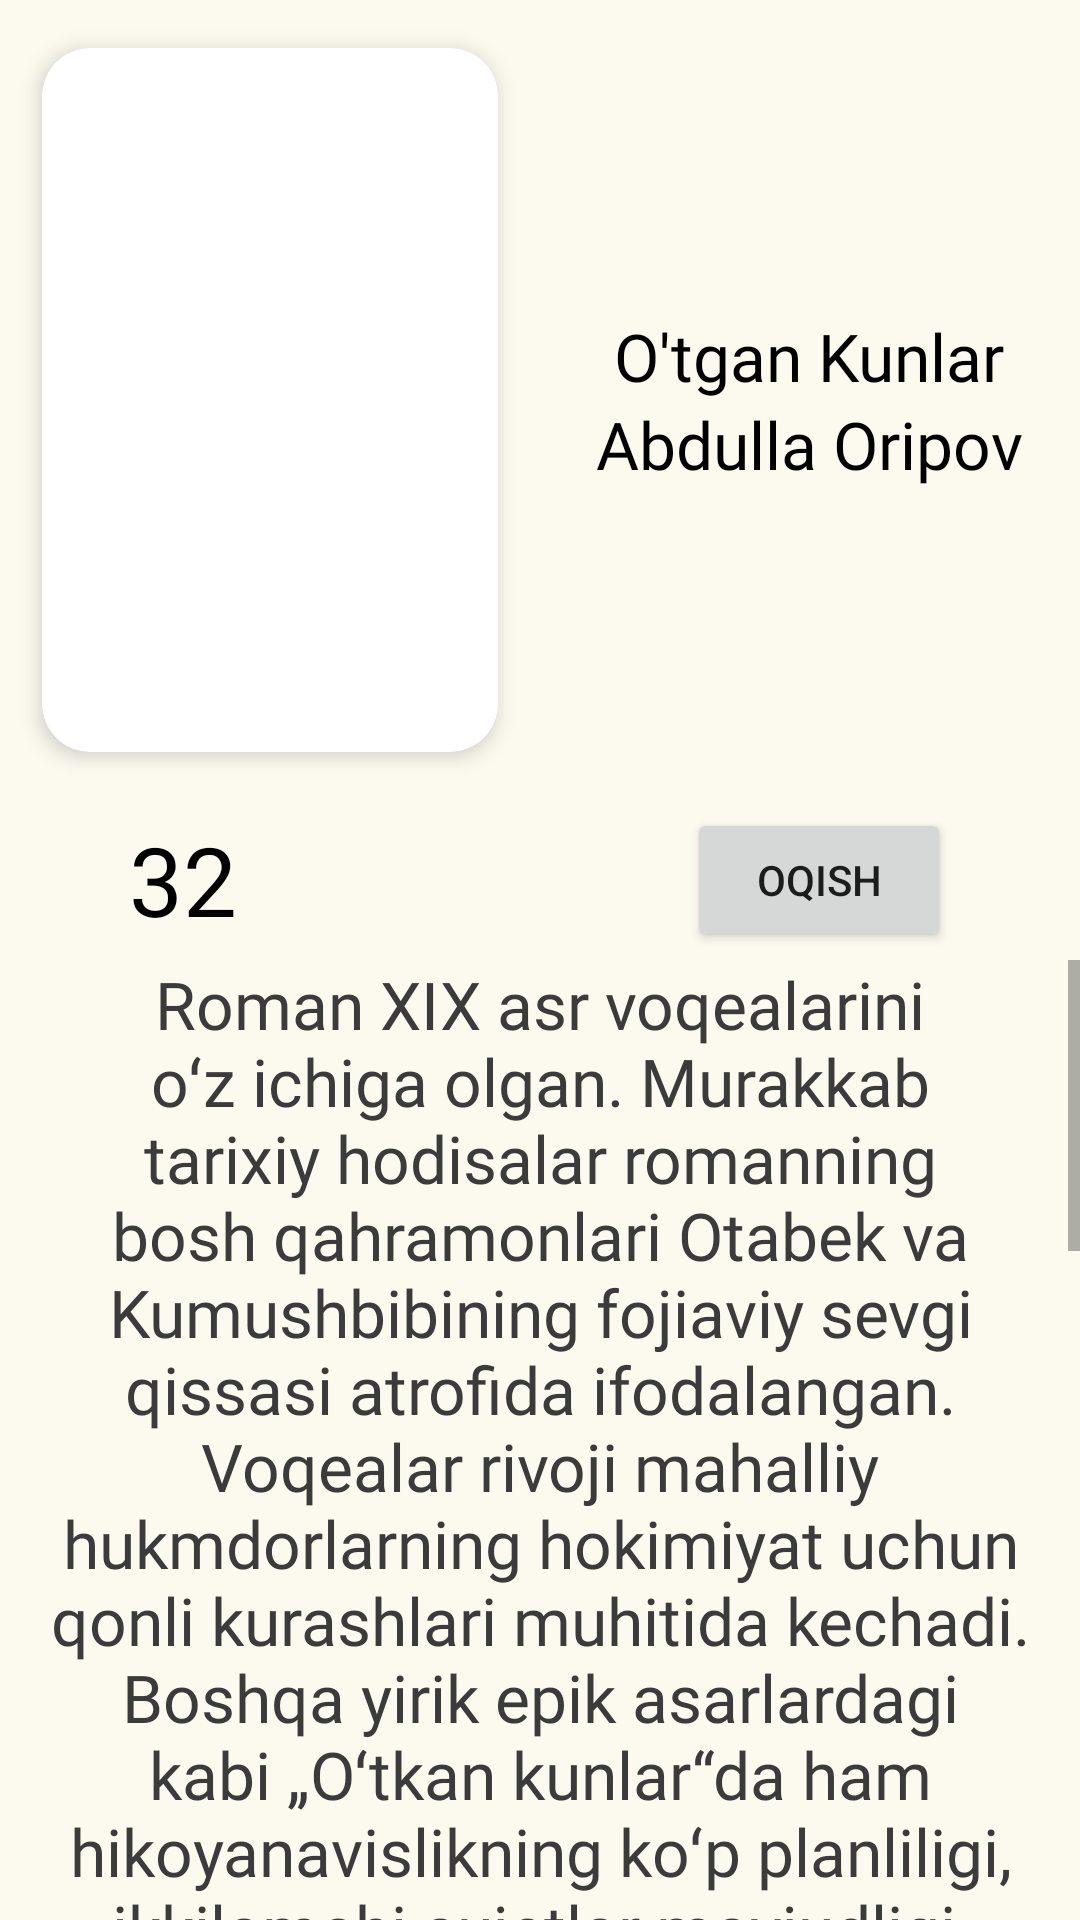

Produce the Android XML layout that renders to this screen, including the resource entries it uses.
<!-- AndroidManifest.xml: application theme Theme.OnlineBook -->
<!-- res/layout/fragment_item_clicked.xml -->
<?xml version="1.0" encoding="utf-8"?>
<androidx.appcompat.widget.LinearLayoutCompat xmlns:android="http://schemas.android.com/apk/res/android"
    xmlns:tools="http://schemas.android.com/tools"
    android:layout_width="match_parent"
    android:layout_height="match_parent"
    style="@style/bg_layout"
    xmlns:app="http://schemas.android.com/apk/res-auto"
    android:orientation="vertical"
    tools:context=".presentation.admin.home.ItemClickedFragment">
    <androidx.appcompat.widget.LinearLayoutCompat
        android:layout_width="match_parent"
        android:layout_height="0dp"
        android:orientation="vertical"
        android:layout_weight="1">
        <androidx.appcompat.widget.LinearLayoutCompat
            android:layout_width="match_parent"
            android:layout_height="0dp"
            android:orientation="horizontal"
            android:layout_weight="5">
            <androidx.appcompat.widget.LinearLayoutCompat
                android:layout_width="0dp"
                android:layout_height="match_parent"
                android:layout_weight="1">
                <androidx.cardview.widget.CardView
                    app:layout_constraintTop_toTopOf="parent"
                    android:id="@+id/card"
                    android:layout_width="match_parent"
                    android:layout_height="match_parent"
                    android:layout_margin="5dp"
                    app:cardCornerRadius="16dp"
                    app:cardElevation="4dp"
                    app:cardUseCompatPadding="true"
                    >
                    <ImageView
                        android:id="@+id/imageBook"
                        android:layout_width="match_parent"
                        android:layout_height="match_parent"
                        android:scaleType="centerCrop"
                        android:src="@drawable/quran"/>
                </androidx.cardview.widget.CardView>

            </androidx.appcompat.widget.LinearLayoutCompat>
            <androidx.appcompat.widget.LinearLayoutCompat
                android:layout_width="0dp"
                android:layout_height="match_parent"
                android:orientation="vertical"
                android:gravity="center"
                android:layout_weight="1">
                <TextView
                    android:id="@+id/name_book"
                    android:layout_width="wrap_content"
                    android:layout_height="wrap_content"
                    style="@style/texts"
                    android:fontFamily="@font/titillium_web_bold"
                    android:text="O'tgan Kunlar"
                    android:textSize="22sp"
                    />
                <TextView
                    android:id="@+id/authorName"
                    android:layout_width="wrap_content"
                    android:layout_height="wrap_content"
                    android:gravity="center"
                    style="@style/texts"
                    android:fontFamily="@font/titillium_web_regular"
                    android:textSize="22sp"
                    android:text="Abdulla Oripov"
                    />
            </androidx.appcompat.widget.LinearLayoutCompat>
        </androidx.appcompat.widget.LinearLayoutCompat>

        <androidx.appcompat.widget.LinearLayoutCompat
            android:layout_width="match_parent"
            android:layout_height="0dp"
            android:gravity="center"
            android:orientation="horizontal"
            android:layout_weight="1">
            <TextView
                android:id="@+id/countDownloads"
                android:layout_width="wrap_content"
                android:layout_height="wrap_content"
                style="@style/texts"
                android:fontFamily="@font/titillium_web_bold"
                android:text="32"
                android:textSize="32dp"
                android:layout_marginEnd="20dp"
                />

            <androidx.constraintlayout.utils.widget.ImageFilterView
                android:id="@+id/downloadImage"
                android:layout_width="50dp"
                android:layout_height="50dp"
                android:src="@drawable/ic_baseline_download_for_offline_24"
                android:layout_marginEnd="80dp"
                />
            <Button
                android:id="@+id/oqish"
                android:layout_width="wrap_content"
                android:layout_height="wrap_content"
                android:text="OQISH"
                android:layout_gravity="center_vertical"
                />


        </androidx.appcompat.widget.LinearLayoutCompat>

    </androidx.appcompat.widget.LinearLayoutCompat>

    <androidx.appcompat.widget.LinearLayoutCompat
        android:layout_width="match_parent"
        android:layout_height="0dp"
        android:layout_weight="1">
        <ScrollView
            android:id="@+id/nested"
            android:layout_width="match_parent"
            android:layout_height="match_parent"
            app:layout_constraintTop_toBottomOf="@+id/downloadImage"
            >
            <TextView
                android:id="@+id/description"
                android:layout_width="match_parent"
                android:layout_height="wrap_content"
                app:layout_constraintTop_toBottomOf="@+id/countDownloads"
                android:layout_marginHorizontal="10dp"
                android:fontFamily="@font/titillium_web_bold"
                android:textColor="#3C3B3B"
                android:textSize="22sp"
                android:gravity="center"
                android:text="Roman XIX asr voqealarini oʻz ichiga olgan. Murakkab tarixiy hodisalar romanning bosh qahramonlari Otabek va Kumushbibining fojiaviy sevgi qissasi atrofida ifodalangan. Voqealar rivoji mahalliy hukmdorlarning hokimiyat uchun qonli kurashlari muhitida kechadi. Boshqa yirik epik asarlardagi kabi „Oʻtkan kunlar“da ham hikoyanavislikning koʻp planliligi, ikkilamchi sujetlar mavjudligi, ketma-ket avj oluvchi va fojiali yakun topuvchi voqealar bilan mavjud.Ilgʻor fikrlarni olgʻa suruvchi Otabek obrazi romanning gʻoyaviy va kompozitsion markazi hisoblanadi. U savdodagi eskirgan iqtisodiy munosabatlarga qarshi chiqib, oila va turmush muammolariga yangi qarashga amal qiladi. Adabiyotshunoslar Abdulla Qodiriy oʻz qahramoni nomidan oʻzining shaxsiy oʻy-fikrlarini soʻzlagan, deb bilishadi.Yozuvchi bir vaqtning oʻzida oʻzbek ayolining taqdirini ham kuzatib boradi. Ayrim anʼanalar, jumladan, koʻpxotinlik, Kumush va Zaynabning oʻrtasida oʻlimga olib boruvchi xusumatga sabab boʻladi. Yozuvchi goʻzal, Otabekka boʻlgan sevgi bilan ayrim qiyinchiliklarni yengib oʻtuvchi Kumush obrazini yaratadi. Biroq asar fojia bilan yakunlanadi: Kumushbibi kundoshi tomonidan zaharlab oʻldiriladi, Otabek esa vatanini himoya qilaman deb vafot etadi[4]."
                />
        </ScrollView>
    </androidx.appcompat.widget.LinearLayoutCompat>
</androidx.appcompat.widget.LinearLayoutCompat>
<!-- resources referenced by this layout -->
<resources>
  <style name="bg_layout">
          <item name="android:background">#FCFAEF</item>
      </style>
  <style name="texts">
          <item name="android:textColor">@color/black</item>
      </style>
  <style name="Theme.OnlineBook" parent="Theme.AppCompat.Light.DarkActionBar">
          
          <item name="colorPrimary">#27B26C</item>
          <item name="colorPrimaryVariant">#83E6B4</item>
          <item name="colorOnPrimary">@color/black</item>
  
          
          <item name="colorSecondary">@color/teal_200</item>
          <item name="colorSecondaryVariant">@color/teal_700</item>
          <item name="colorOnSecondary">@color/black</item>
  
          
          <item name="android:statusBarColor">?attr/colorPrimaryVariant</item>
          
  
          <item name="titleTextColor">@color/black</item>
  
      </style>
  <!-- not gathered from this repository: default colours our renderer supplied (Android Studio template values) -->
  <color name="teal_200">#FF03DAC5</color>
  <color name="teal_700">#FF018786</color>
  <color name="black">#FF000000</color>
</resources>
